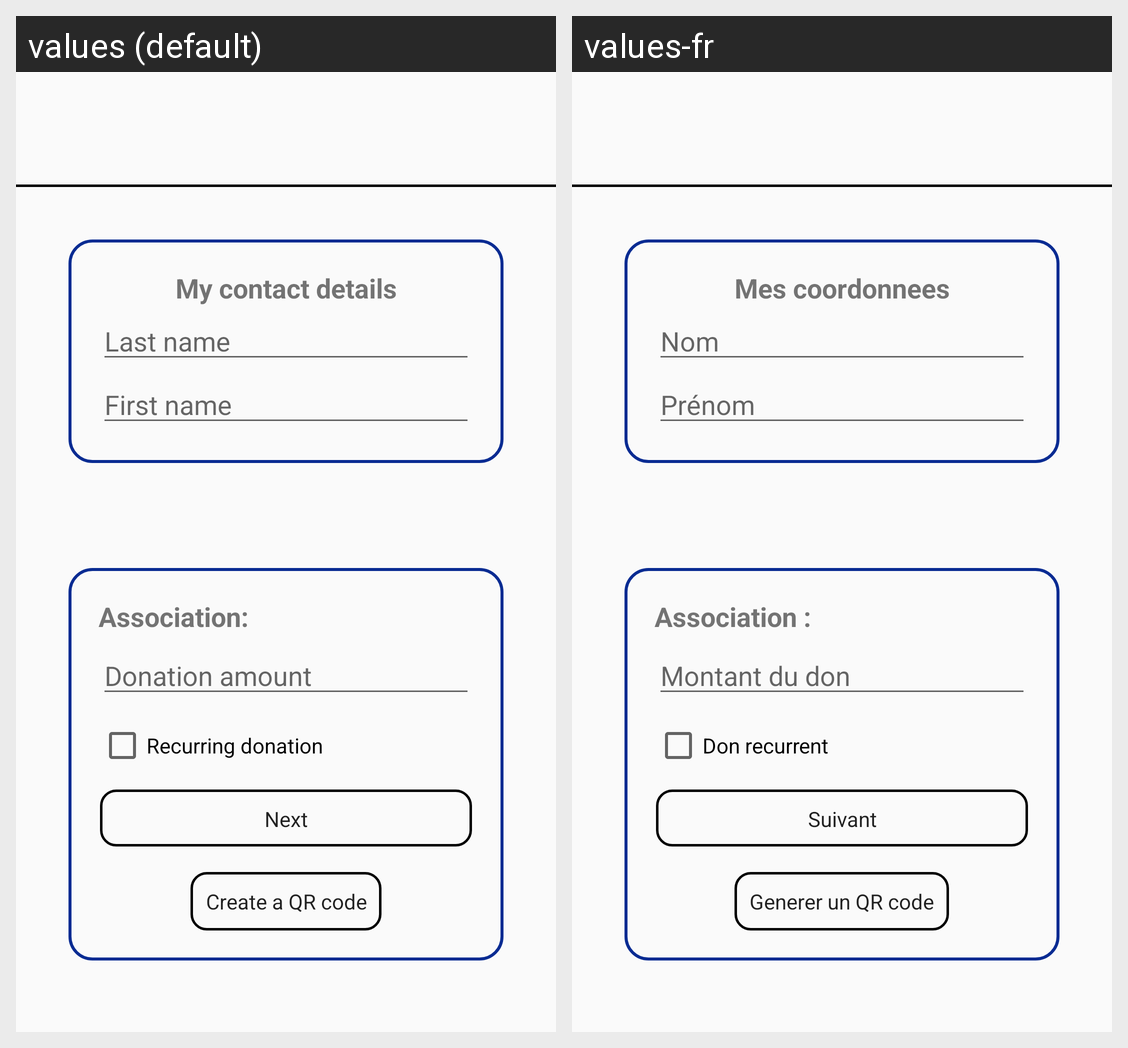

Translations of the strings shown on this Android screen, per locale in the grid:
Android screen res/layout/activity_donation_acivity.xml rendered under 2 locales, left to right: values (default), values-fr. Device: Nexus 5 (rendered at 1080×1920; each locale shown at half size, 540×960, under a caption strip naming it); theme Theme.SAE.
Strings drawn on this screen, with the default value and each locale's value (text and hints the layout hard-codes, and strings that could not be matched under every locale, appear in the picture but are not listed):

Coord
  values: My contact details
  values-fr: Mes coordonnees

nom
  values: Last name
  values-fr: Nom

pr_nom
  values: First name
  values-fr: Prénom

association
  values: Association:
  values-fr: Association :

montant_du_don
  values: Donation amount
  values-fr: Montant du don

don_r_current
  values: Recurring donation
  values-fr: Don recurrent

Next
  values: Next
  values-fr: Suivant

generer_qr
  values: Create a QR code
  values-fr: Generer un QR code
